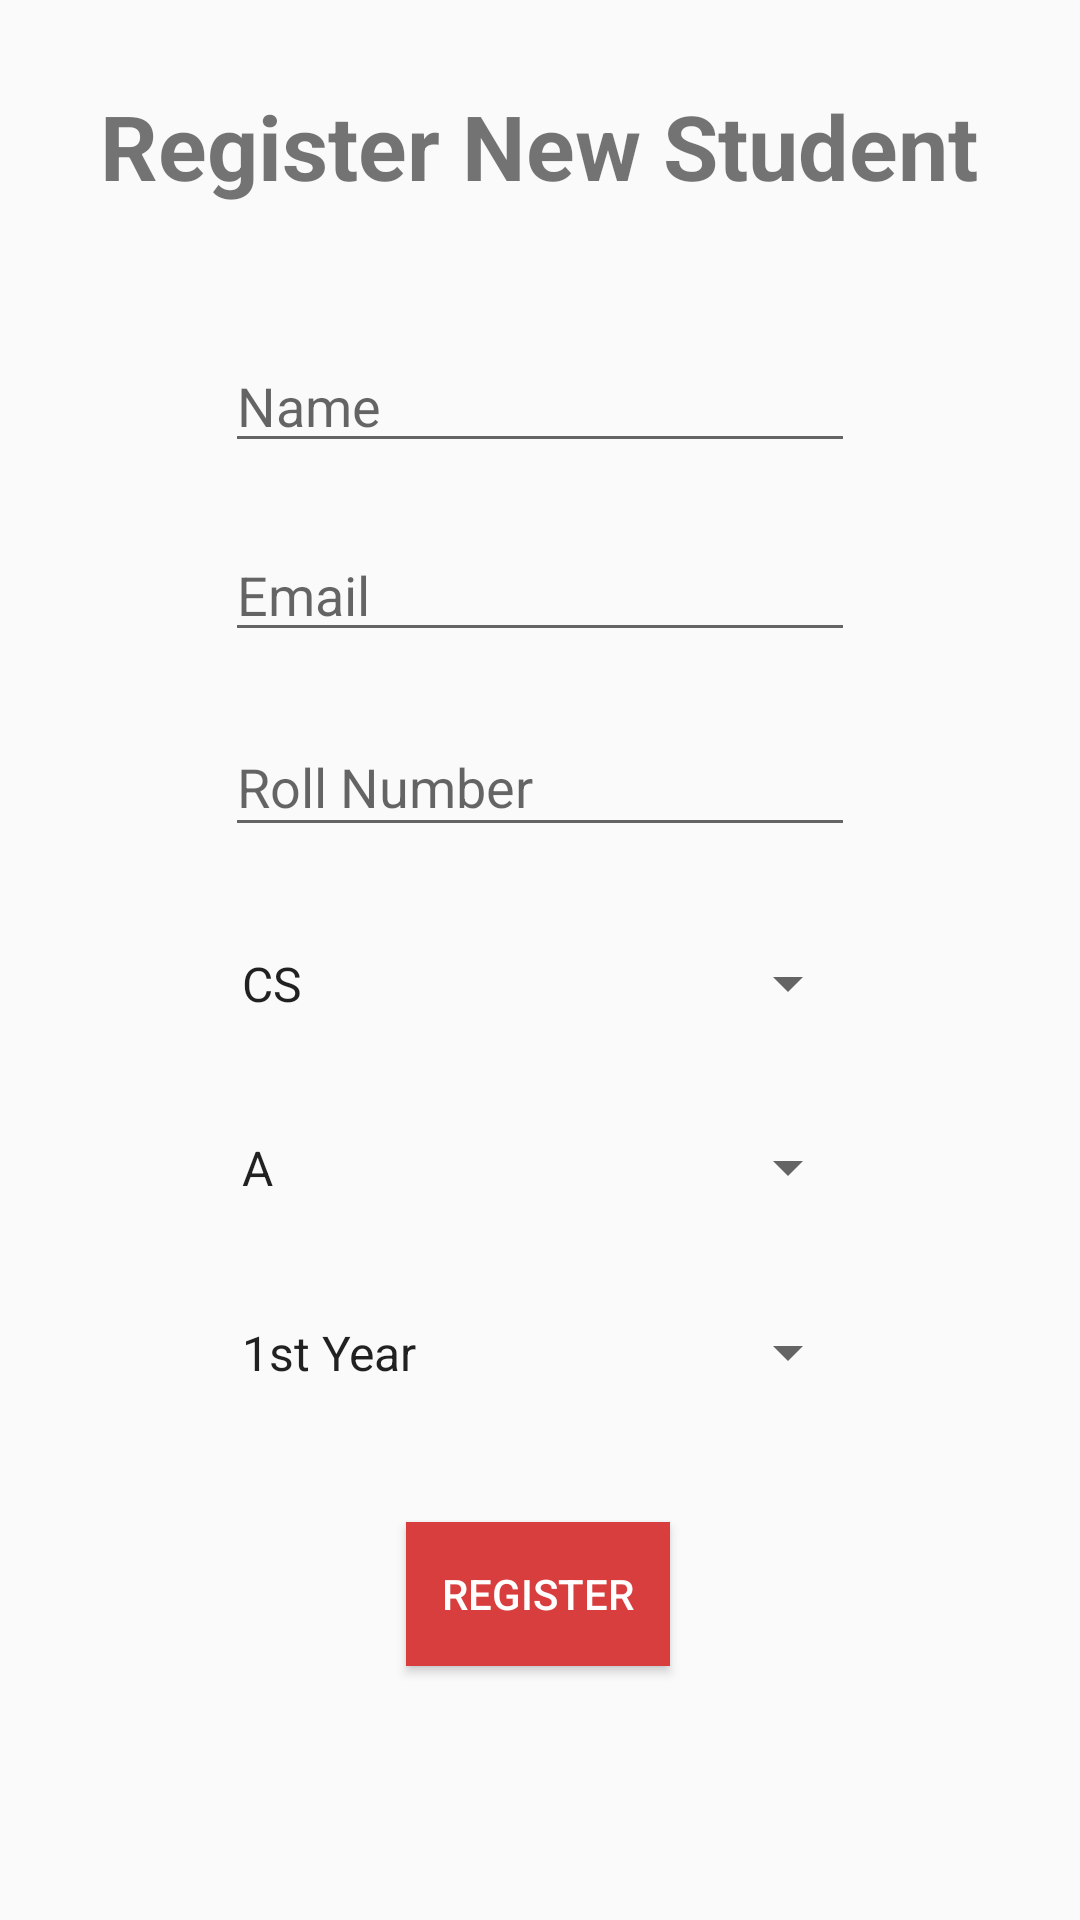

This screen was rendered from an Android layout file. Write that file and the resources it references.
<!-- AndroidManifest.xml: application theme AppTheme -->
<!-- res/layout/activity_main_new_user.xml -->
<?xml version="1.0" encoding="utf-8"?>
<android.support.constraint.ConstraintLayout xmlns:android="http://schemas.android.com/apk/res/android"
    xmlns:app="http://schemas.android.com/apk/res-auto"
    xmlns:tools="http://schemas.android.com/tools"
    android:layout_width="match_parent"
    android:layout_height="match_parent"
    tools:context=".MainNewUser">

    <Spinner
        android:id="@+id/spinnerYear"
        android:layout_width="214dp"
        android:layout_height="45dp"
        android:entries="@array/year"
        app:layout_constraintBottom_toBottomOf="parent"
        app:layout_constraintEnd_toEndOf="parent"
        app:layout_constraintHorizontal_bias="0.497"
        app:layout_constraintStart_toStartOf="parent"
        app:layout_constraintTop_toTopOf="parent"
        app:layout_constraintVertical_bias="0.72" />

    <Spinner
        android:id="@+id/spinnerSect"
        android:layout_width="214dp"
        android:layout_height="45dp"
        android:entries="@array/sect"
        app:layout_constraintBottom_toBottomOf="parent"
        app:layout_constraintEnd_toEndOf="parent"
        app:layout_constraintHorizontal_bias="0.497"
        app:layout_constraintStart_toStartOf="parent"
        app:layout_constraintTop_toTopOf="parent"
        app:layout_constraintVertical_bias="0.616" />

    <TextView
        android:id="@+id/textView11"
        android:layout_width="wrap_content"
        android:layout_height="wrap_content"
        android:text="@string/register_new_student"
        android:textAllCaps="false"
        android:textSize="30sp"
        android:textStyle="bold"
        app:layout_constraintBottom_toBottomOf="parent"
        app:layout_constraintEnd_toEndOf="parent"
        app:layout_constraintHorizontal_bias="0.497"
        app:layout_constraintStart_toStartOf="parent"
        app:layout_constraintTop_toTopOf="parent"
        app:layout_constraintVertical_bias="0.047" />

    <EditText
        android:id="@+id/editTextName"
        android:layout_width="wrap_content"
        android:layout_height="wrap_content"
        android:autofillHints=""
        android:ems="10"
        android:hint="@string/name"
        android:inputType="textPersonName"
        app:layout_constraintBottom_toBottomOf="parent"
        app:layout_constraintEnd_toEndOf="parent"
        app:layout_constraintStart_toStartOf="parent"
        app:layout_constraintTop_toTopOf="parent"
        app:layout_constraintVertical_bias="0.189"
        tools:targetApi="o" />

    <EditText
        android:id="@+id/editTextEmail"
        android:layout_width="wrap_content"
        android:layout_height="wrap_content"
        android:autofillHints=""
        android:ems="10"
        android:hint="@string/email"
        android:inputType="textEmailAddress"
        app:layout_constraintBottom_toBottomOf="parent"
        app:layout_constraintEnd_toEndOf="parent"
        app:layout_constraintStart_toStartOf="parent"
        app:layout_constraintTop_toTopOf="parent"
        app:layout_constraintVertical_bias="0.294"
        tools:targetApi="o" />

    <EditText
        android:id="@+id/editTextRoll"
        android:layout_width="wrap_content"
        android:layout_height="43dp"
        android:autofillHints=""
        android:ems="10"
        android:hint="@string/roll_number"
        android:inputType="textCapSentences"
        app:layout_constraintBottom_toBottomOf="parent"
        app:layout_constraintEnd_toEndOf="parent"
        app:layout_constraintStart_toStartOf="parent"
        app:layout_constraintTop_toTopOf="parent"
        app:layout_constraintVertical_bias="0.401"
        tools:targetApi="o" />

    <Button
        android:id="@+id/buttonRegister"
        android:layout_width="wrap_content"
        android:layout_height="wrap_content"
        android:background="@color/colorAccent"
        android:text="@string/register"
        android:textColor="#fff"
        app:layout_constraintBottom_toBottomOf="parent"
        app:layout_constraintEnd_toEndOf="parent"
        app:layout_constraintHorizontal_bias="0.498"
        app:layout_constraintStart_toStartOf="parent"
        app:layout_constraintTop_toTopOf="parent"
        app:layout_constraintVertical_bias="0.857" />

    <Spinner
        android:id="@+id/spinnerBranch"
        android:layout_width="214dp"
        android:layout_height="45dp"
        android:entries="@array/branch"
        app:layout_constraintBottom_toBottomOf="parent"
        app:layout_constraintEnd_toEndOf="parent"
        app:layout_constraintHorizontal_bias="0.497"
        app:layout_constraintStart_toStartOf="parent"
        app:layout_constraintTop_toTopOf="parent"
        app:layout_constraintVertical_bias="0.513" />
</android.support.constraint.ConstraintLayout>
<!-- resources referenced by this layout -->
<resources>
  <array name="branch">
          <item>CS</item>
          <item>ME</item>
          <item>EC</item>
          <item>CE</item>
      </array>
  <array name="sect">
          <item>A</item>
          <item>B</item>
          <item>C</item>
      </array>
  <array name="year">
          <item>1st Year</item>
          <item>2nd Year</item>
          <item>3rd Year</item>
          <item>4th Year</item>
      </array>
  <color name="colorAccent">#D93E3E</color>
  <string name="email">Email</string>
  <string name="name">Name</string>
  <string name="register">Register</string>
  <string name="register_new_student">Register New Student</string>
  <string name="roll_number">Roll Number</string>
  <style name="AppTheme" parent="Theme.AppCompat.Light.DarkActionBar">
          
          <item name="colorPrimary">@color/colorPrimary</item>
          <item name="colorPrimaryDark">@color/colorPrimaryDark</item>
          <item name="colorAccent">@color/colorAccent</item>
      </style>
  <color name="colorPrimary">#0983B1</color>
  <color name="colorPrimaryDark">#00678D</color>
</resources>
